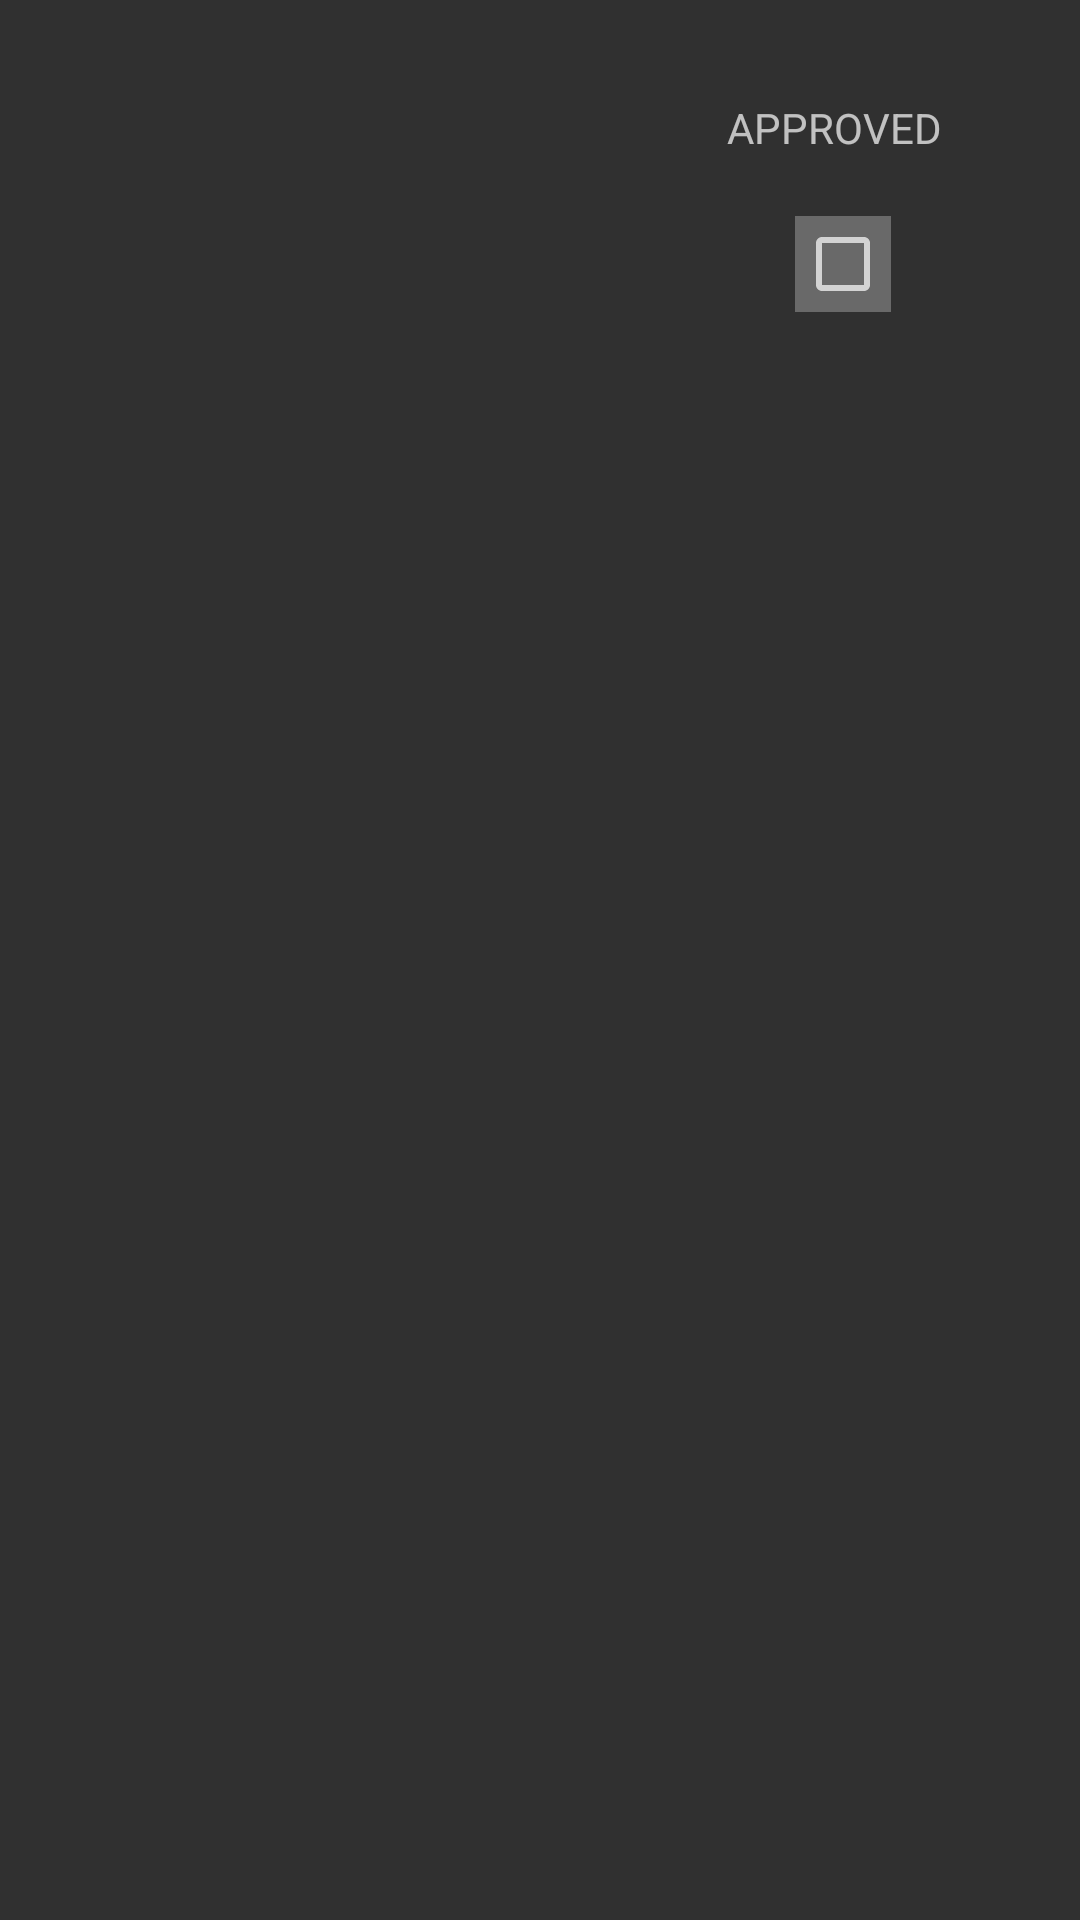

Android layout source for this screen:
<!-- AndroidManifest.xml: application theme Theme.AppCompat.NoActionBar -->
<!-- res/layout/image_row_layout.xml -->
<?xml version="1.0" encoding="utf-8"?>
<RelativeLayout xmlns:android="http://schemas.android.com/apk/res/android"
     android:layout_width="match_parent"
    android:layout_height="match_parent"
    >
    <ImageView
        android:layout_width="220dp"
        android:layout_height="wrap_content"
        android:background="#fffefe"
        android:id="@+id/imgview"/>
    <TextView
        android:layout_width="wrap_content"
        android:layout_height="wrap_content"
        android:text="APPROVED"
        android:id="@+id/textView4"
        android:layout_marginTop="33dp"
        android:layout_marginEnd="46dp"
        android:layout_alignParentEnd="true" />
    <CheckBox
        android:layout_width="wrap_content"
        android:layout_height="wrap_content"
        android:id="@+id/check"
        android:layout_marginEnd="17dp"
        android:layout_marginTop="20dp"
        android:background="#696969"
        android:layout_below="@+id/textView4"
        android:layout_alignEnd="@+id/textView4" />

</RelativeLayout>
<!-- resources referenced by this layout -->
<resources>

</resources>
